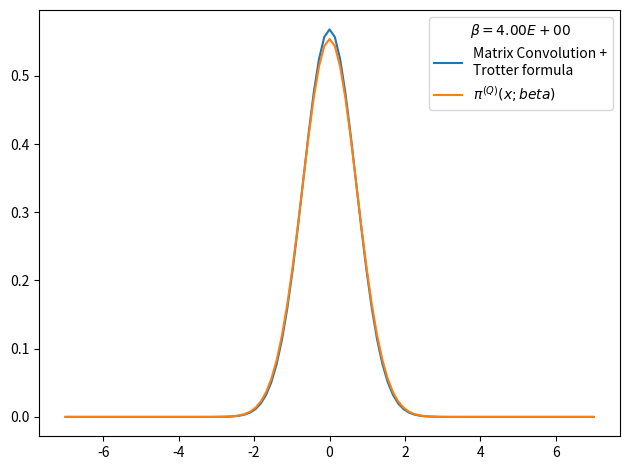

Write the Python code that produced this figure.
# -*- coding: utf-8 -*-
from __future__ import division
import numpy as np
import matplotlib.pyplot as plt
from time import time
import pandas as pd

def rho_free(x,xp,beta):
    """
    Uso: devuelve elemento de matriz dsnsidad para el caso de una partícula libre en un toro infinito.
    """
    return (2.*np.pi*beta)**(-0.5) * np.exp(-(x-xp)**2 / (2 * beta) )

def harmonic_potential(x):
    """Devuelve valor del potencial harmónico para una posición x dada"""
    return 0.5*x**2

def anharmonic_potential(x):
    """Devuelve valor de potencial anharmónico para una posición x dada"""
    return 0.5*x**2 - x**3 + x**4

def QHO_canonical_ensemble(x,beta):
    """
    Uso:    calcula probabilidad teórica cuántica de encontrar al osciladoe armónico 
            (presente en un baño térmico) en la posición x.
    
    Recibe:
        x: float            -> posición
        beta: float         -> inverso de temperatura en unidades reducidas beta = 1/T.
    
    Devuelve:
        probabilidad teórica cuántica en posición dada para temperatura T dada. 
    """
    return (np.tanh(beta/2.)/np.pi)**0.5 * np.exp(- x**2 * np.tanh(beta/2.))

def rho_trotter(x_max = 5., nx = 101, beta=1, potential=harmonic_potential):
    """
    Uso:    devuelve matriz densidad en aproximación de Trotter para altas temperaturas y un potencial dado

    Recibe:
        grid: list      -> lista de dimensión N
        beta: float     -> inverso de temperatura en unidades reducidas
        potential: func -> potencial de interacción

    Devuelve:
        matrix          -> matriz densidad de dimension NxN
    """
    dx = 2. * x_max / (nx - 1)
    grid_x = np.array([i*dx for i in range(-int((nx-1)/2), int(nx/2 + 1))])
    rho = np.array([ [ rho_free(x , xp, beta) * np.exp(-0.5*beta*(potential(x)+potential(xp))) for x in grid_x] for xp in grid_x])
    return rho, grid_x, dx

def save_rho_csv(grid_x, x_weights, file_name, relevant_info, print_data=True):
    # Guardamos datos en archivo .csv usando pandas
    rho_data = {'Position x': grid_x,
                'Prob. density': x_weights}
    rho_data = pd.DataFrame(data=rho_data)
    with open(file_name,mode='w') as rho_csv:
        rho_csv.write(relevant_info+'\n')
    rho_csv.close()
    with open(file_name,mode='a') as rho_csv:
        rho_data.to_csv(rho_csv)
    rho_csv.close()
    if print_data==True:
        print(rho_data)
    return rho_data

def density_matrix_convolution_trotter(rho, grid_x, N_beta = 4, beta_ini = 1, print_steps=True):
    """
    Uso:    entrega (N_beta-1) convoluciones de la matriz densidad rho(beta_ini), es decir,
            entrega aproximación de rho(N_beta*beta_ini).
    """
    dx = grid_x[1] - grid_x[0]
    N_conv = N_beta-1
    beta_fin = beta_ini * N_beta
    for i in range(N_conv):
        rho = np.dot(rho,rho)
        rho *= dx
        beta_step = (i+2)*beta_ini
        if print_steps==True:
            print('step %d) beta: %.2E -> %.2E'%(i, (i+1)*beta_ini, beta_step))
    trace_rho = np.trace(rho)*dx
    return rho, trace_rho, beta_fin


x_max = 7.
nx = 101
N_beta = 12
beta_fin = 4
beta_ini = beta_fin/N_beta
potential, potential_string = harmonic_potential, 'harmonic_potential'
rho, grid_x, dx = rho_trotter(x_max = x_max, nx = nx, beta = beta_ini, potential = potential)
rho, trace_rho, beta_fin_2 = density_matrix_convolution_trotter(rho, grid_x, N_beta = N_beta, beta_ini = beta_ini, print_steps=True)

# checkpoint: trace(rho)=0 when N_beta>16 and nx~1000 or nx~100 
# parece que la diferencia entre los picos es siempre constante
# cuando N_beta=4 el resultado es más óptimo
print(np.trace(rho))

rho_normalized = rho/trace_rho     #rho normalizado 
x_weights = np.diag(rho_normalized)           #densidad de probabilidad dada por los elementos de la diagonal
file_name = 'rho-%s-x_max_%.3f-nx_%d-N_beta_%d-beta_fin_%.3f.csv'%(potential_string,x_max,nx,N_beta,beta_fin)
relevant_info = u'# %s   x_max = %.3f   nx = %d   N_beta = %d   beta_fin = %.3f'%(potential_string,x_max,nx,N_beta,beta_fin)
save_rho_csv(grid_x, x_weights, file_name, relevant_info, print_data=0)

# Figura preliminar
plt.figure()
plt.plot(grid_x, x_weights, label = 'Matrix Convolution +\nTrotter formula')
plt.plot(grid_x, QHO_canonical_ensemble(grid_x,beta_fin), label=u'$\pi^{(Q)}(x;beta)$' )
plt.legend(title=u'$\\beta=%.2E$'%beta_fin)
plt.tight_layout()
plt.show()
plt.close()
